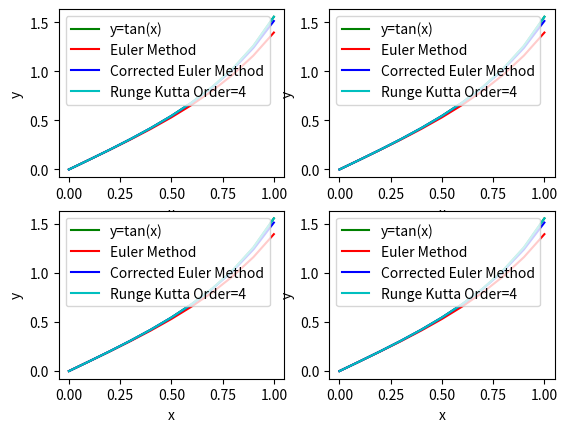

Recreate this plot in Python.
'''
[redacted]
Date: 2022-05-15 10:55:43
LastEditTime: 2022-05-15 11:11:09
FilePath: \数值计算\draw5.py
[redacted]
これなに、これなに、これない、これなに、これなに、これなに、ねこ！ヾ(*´∀｀*)ﾉ
'''
import matplotlib.pyplot as plt
import numpy as np
x = [0, 0.1, 0.2, 0.3, 0.4, 0.5, 0.6, 0.7, 0.8, 0.9, 1]
y = [0.0,0.10033467208545055,0.2027100355086725,0.3093362496096233,0.4227932187381618,0.5463024898437905,0.6841368083416924,0.8422883804630795,1.0296385570503641,1.2601582175503392,1.5574077246549023]
y1 = [0.0,0.1,0.201,0.30504010000000004,0.41434504626080104,0.5315132279968876,0.6597638591504549,0.8032926941345649,0.9678206093795617,1.1614882825735442,1.3963937856291082]
y2 = [0.0,0.10049999999999999,0.2030250625,0.30973849443055695,0.4231194820452056,0.5461963024262994,0.6828772399575627,0.838457263822664,1.0204416295825047,1.2399594370795366,1.5143301875868462]
y3 = [0.0,0.10033458907816413,0.2027098782317192,0.3093360393449778,0.4227929928541209,0.5463023075836336,0.6841367566530798,0.8422885693949728,1.0296390611155872,1.2601587827915834,1.557406442844996]


plt.subplot(2,2,1)
plt.xlabel('x')
plt.ylabel('y')
l1, = plt.plot(x, y, 'g-', label = 'y=tan(x)')
l2, = plt.plot(x, y1, 'r-', label = 'Euler Method')
l3, = plt.plot(x, y2, 'b-', label = "Corrected Euler Method")
l4, = plt.plot(x, y3, 'c-', label = "Runge Kutta Order=4")
plt.legend(handles=[l1, l2, l3, l4],labels=['y=tan(x)', 'Euler Method', 'Corrected Euler Method', 'Runge Kutta Order=4'],loc='best')  

plt.subplot(2,2,2)
plt.xlabel('x')
plt.ylabel('y')
l1, = plt.plot(x, y, 'g-', label = 'y=tan(x)')
l2, = plt.plot(x, y1, 'r-', label = 'Euler Method')
l3, = plt.plot(x, y2, 'b-', label = "Corrected Euler Method")
l4, = plt.plot(x, y3, 'c-', label = "Runge Kutta Order=4")
plt.legend(handles=[l1, l2, l3, l4],labels=['y=tan(x)', 'Euler Method', 'Corrected Euler Method', 'Runge Kutta Order=4'],loc='best')  

plt.subplot(2,2,3)
plt.xlabel('x')
plt.ylabel('y')
l1, = plt.plot(x, y, 'g-', label = 'y=tan(x)')
l2, = plt.plot(x, y1, 'r-', label = 'Euler Method')
l3, = plt.plot(x, y2, 'b-', label = "Corrected Euler Method")
l4, = plt.plot(x, y3, 'c-', label = "Runge Kutta Order=4")
plt.legend(handles=[l1, l2, l3, l4],labels=['y=tan(x)', 'Euler Method', 'Corrected Euler Method', 'Runge Kutta Order=4'],loc='best')  

plt.subplot(2,2,4)
plt.xlabel('x')
plt.ylabel('y')
l1, = plt.plot(x, y, 'g-', label = 'y=tan(x)')
l2, = plt.plot(x, y1, 'r-', label = 'Euler Method')
l3, = plt.plot(x, y2, 'b-', label = "Corrected Euler Method")
l4, = plt.plot(x, y3, 'c-', label = "Runge Kutta Order=4")
plt.legend(handles=[l1, l2, l3, l4],labels=['y=tan(x)', 'Euler Method', 'Corrected Euler Method', 'Runge Kutta Order=4'],loc='best')  


plt.show()  